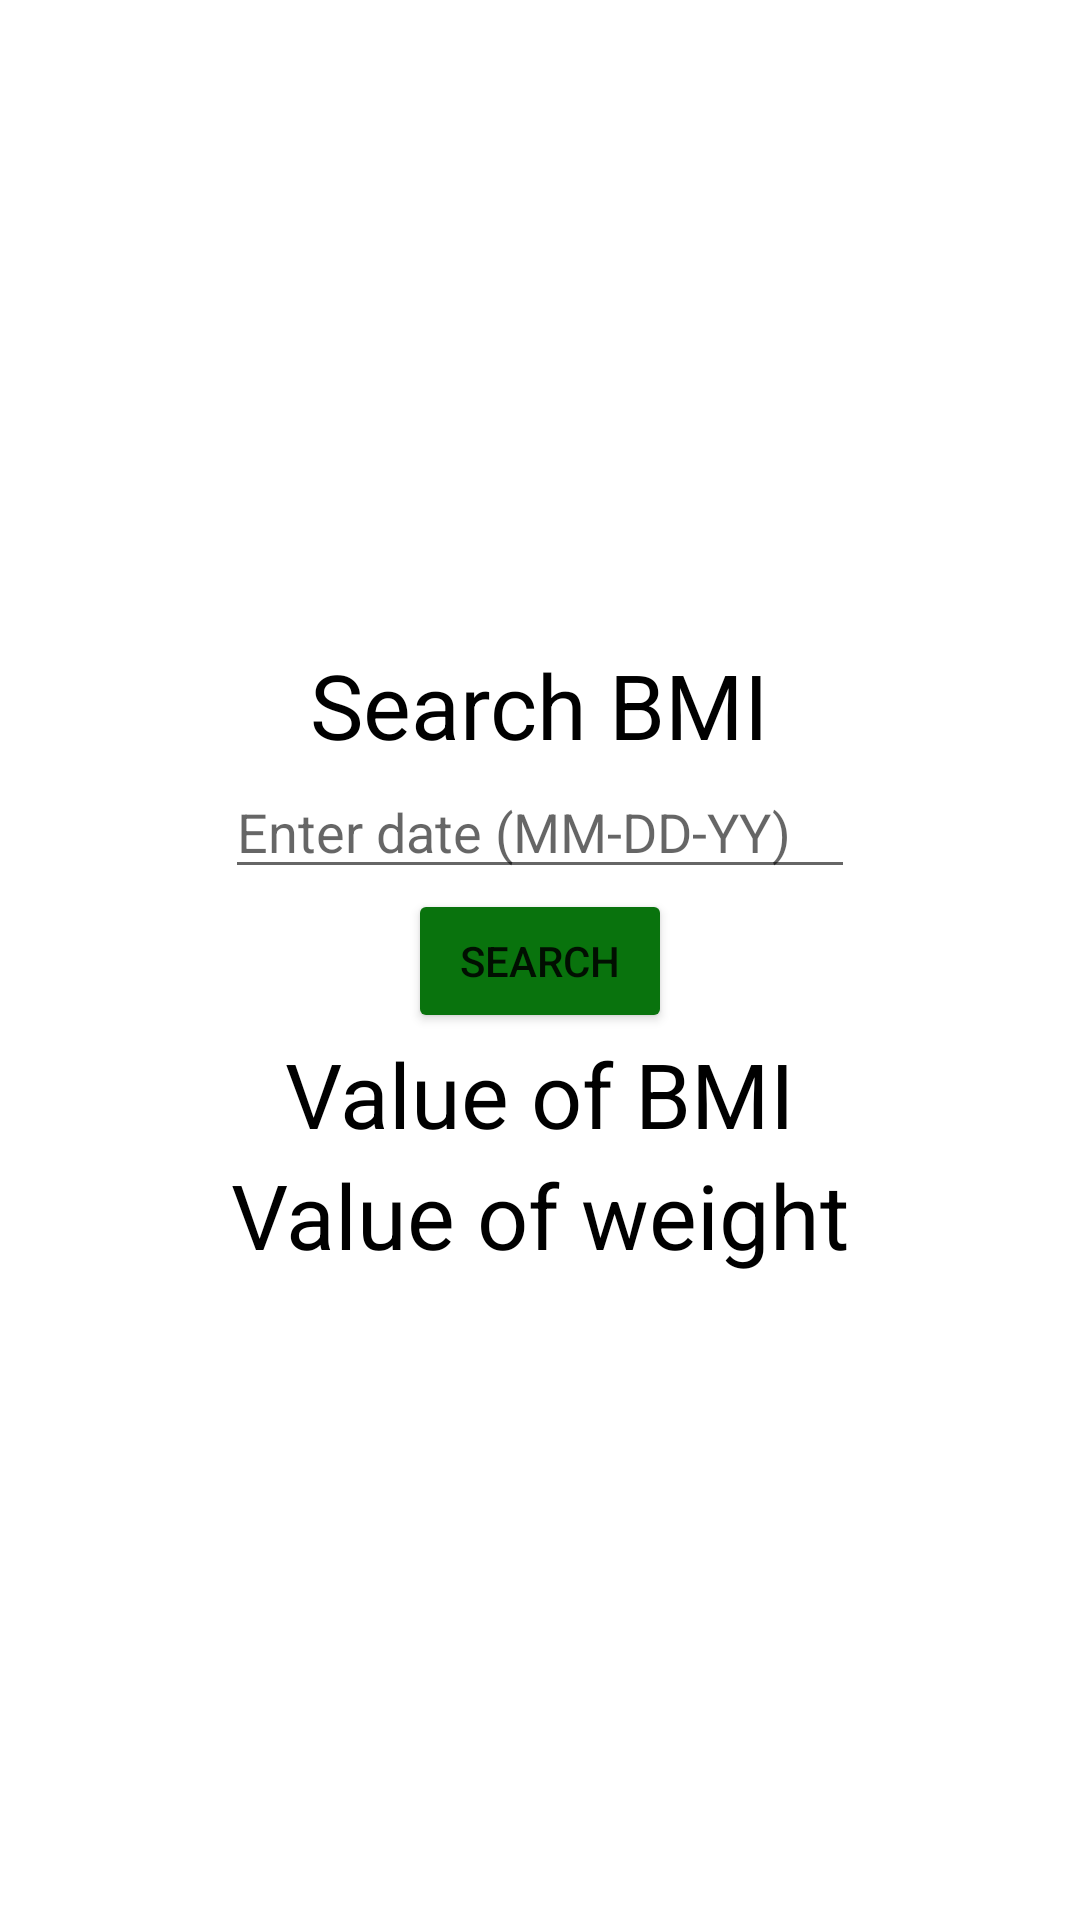

Reconstruct the res/layout file that produces this screen, plus the resources it refers to.
<!-- AndroidManifest.xml: application theme Theme.BMI_Gavin -->
<!-- res/layout/activity_history.xml -->
<LinearLayout
    xmlns:android="http://schemas.android.com/apk/res/android"
    xmlns:app="http://schemas.android.com/apk/res-auto"
    xmlns:tools="http://schemas.android.com/tools"
    tools:context=".MainActivity"
    android:layout_width="match_parent"
    android:layout_height="match_parent"
    android:orientation = "vertical"
    android:gravity="center"
    android:padding="30dp"
    android:layout_margin="20dp">
    <TextView
        android:layout_width="wrap_content"
        android:layout_height="wrap_content"
        android:text="@string/searchBMI"
        android:textColor="@color/black"
        android:textSize="30sp"
        android:id="@+id/searchText"
        />
    <EditText
        android:layout_width="wrap_content"
        android:layout_height="wrap_content"
        android:ems="10"
        android:hint="@string/enterDate"
        android:id="@+id/dateSearch"
        android:autofillHints="200"
        />
    <Button
        android:layout_width="wrap_content"
        android:layout_height="wrap_content"
        android:text="@string/search"
        android:backgroundTint="#09730D"
        android:id="@+id/searchBMI"/>
    <TextView
        android:layout_width="wrap_content"
        android:layout_height="wrap_content"
        android:text="@string/valueOfBMI"
        android:textColor="@color/black"
        android:textSize="30sp"
        android:id="@+id/bmiFound"
        />
    <TextView
        android:layout_width="wrap_content"
        android:layout_height="wrap_content"
        android:text="@string/valueOfWeight"
        android:textColor="@color/black"
        android:textSize="30sp"
        android:id="@+id/weightFound"
        />


</LinearLayout>
<!-- resources referenced by this layout -->
<resources>
  <string name="enterDate">Enter date (MM-DD-YY)</string>
  <string name="search">Search</string>
  <string name="searchBMI">Search BMI</string>
  <string name="valueOfBMI">Value of BMI</string>
  <string name="valueOfWeight">Value of weight</string>
  <style name="Theme.BMI_Gavin" parent="Theme.MaterialComponents.DayNight.DarkActionBar">
          
          <item name="colorPrimary">@color/purple_500</item>
          <item name="colorPrimaryVariant">@color/purple_700</item>
          <item name="colorOnPrimary">@color/white</item>
          
          <item name="colorSecondary">@color/teal_200</item>
          <item name="colorSecondaryVariant">@color/teal_700</item>
          <item name="colorOnSecondary">@color/black</item>
          
          <item name="android:statusBarColor">?attr/colorPrimaryVariant</item>
          
      </style>
  <!-- not gathered from this repository: default colours our renderer supplied (Android Studio template values) -->
  <color name="purple_500">#FF6200EE</color>
  <color name="purple_700">#FF3700B3</color>
  <color name="teal_200">#FF03DAC5</color>
  <color name="teal_700">#FF018786</color>
  <color name="black">#FF000000</color>
  <color name="white">#FFFFFFFF</color>
</resources>
